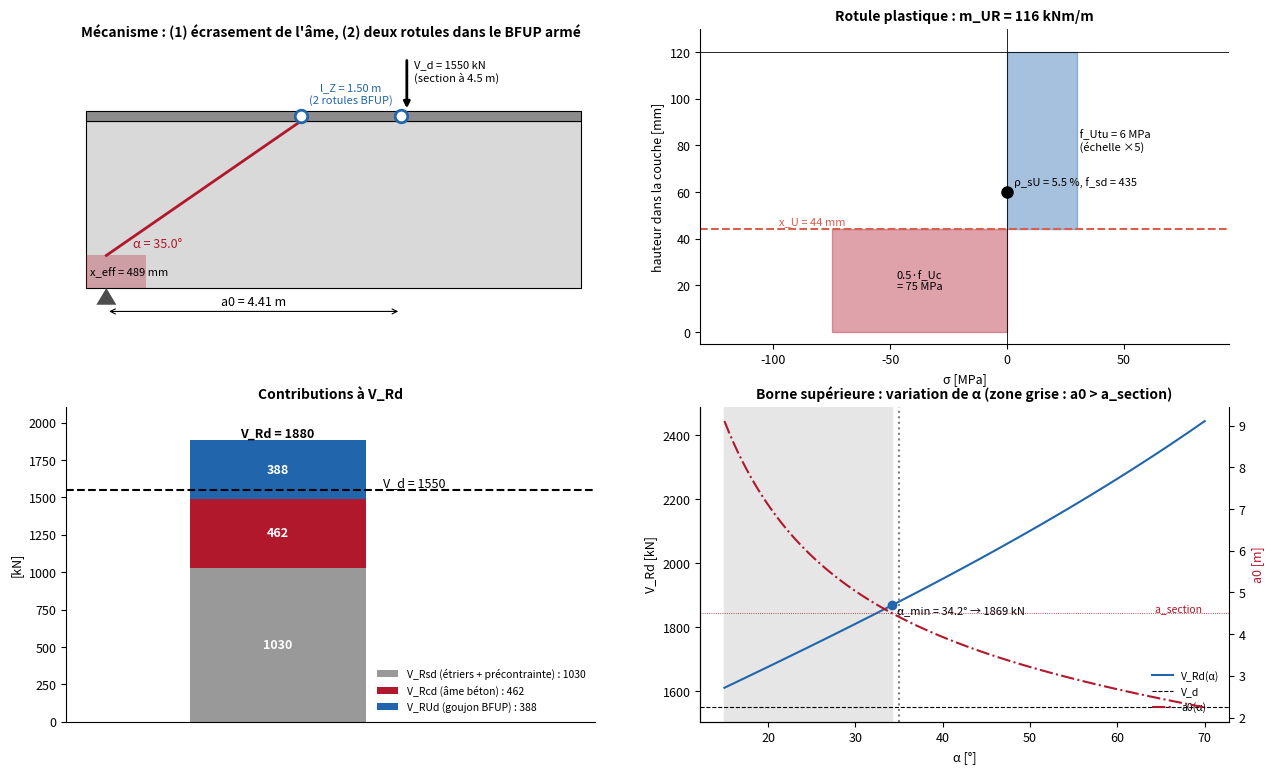

Write the Python code that produced this figure.
# -*- coding: utf-8 -*-
"""
bfup_ex3.py – noyau de calcul et de tracé de l'exemple 3 (Applications 8, A8.2)
Renforcement à l'effort tranchant d'un tablier continu au moyen du BFUP armé.
Mécanisme cinématique (borne supérieure) : (1) écrasement de l'âme en béton comprimée,
(2) effet goujon par formation de deux rotules plastiques dans la couche de BFUP armé.

Cours « Structures existantes : chapitres choisis », p. 53-55.
Unités internes : N, mm, MPa ; résultats en kN, kNm/m.
"""
import numpy as np
import matplotlib.pyplot as plt
from matplotlib.patches import Rectangle, Polygon

C_CONC, C_UHPC, C_STEEL, C_COMP, C_TENS, C_NA = "0.85", "0.55", "k", "#b2182b", "#2166ac", "#d6604d"
plt.rcParams.update({"font.size": 9, "axes.titlesize": 10, "axes.titleweight": "bold",
                     "axes.spines.top": False, "axes.spines.right": False})


def ex3_inputs():
    return dict(
        # hauteurs statiques de la section composée BFUP-béton
        d_sc=2360.0, d_sU=2460.0, d_U=2460.0,
        # béton existant
        A_c=760000.0, f_cd=20.0, A_sc=1000.0, f_scd=435.0,
        # couche de BFUP armé (même couche que A8.1)
        h_U=120.0, phi_sU=20.0, s_sU=100.0, n_layers=2,
        f_sUd=435.0, f_sy=500.0,          # f_sy : utilisé par le corrigé pour x_U
        f_Utd_deff=7.0,                   # f_Utd utilisé par le corrigé dans d_eff et ω_m
        f_Utu=6.0, f_Uc=150.0, k_Uc=0.5,  # rotule : σ_c max = k_Uc · f_Uc (hypothèse prudente)
        b_U_omega=1.0,                    # largeur de BFUP [m] prise dans d_eff et ω_m (corrigé : 1 m)
        b_dowel=2500.0,                   # largeur de BFUP mobilisée par l'effet goujon [mm]
        # mécanisme
        alpha=35.0, l_Z=1500.0, h_crack=2040.0, b_w=300.0, k_stress_block=0.85,
        # sollicitations
        V_Rsd=1030.0, V_d=1550.0, a_section=4500.0,
    )


def bar_area(phi, s):
    return np.pi * phi**2 / 4.0 * 1000.0 / s


def VRc(p, x_eff, alpha_deg):
    """Contribution de l'âme comprimée [kN] : b_w · x_eff/sinα · f_cd/2 · (1 − cosα)."""
    a = np.radians(alpha_deg)
    return p["b_w"] * x_eff / np.sin(a) * p["f_cd"] / 2 * (1 - np.cos(a)) / 1e3


def a0_of(p, alpha_deg):
    return p["h_crack"] / np.tan(np.radians(alpha_deg)) + p["l_Z"]


def ex3_compute(p=None):
    p = ex3_inputs() if p is None else {**ex3_inputs(), **p}
    A_sU = p["n_layers"] * bar_area(p["phi_sU"], p["s_sU"])      # mm²/m
    A_U = 1000.0 * p["h_U"] - A_sU                                # mm²/m
    rho = A_sU / A_U
    bU = p["b_U_omega"]
    terms = [("BFUP", p["d_U"], bU * A_U * p["f_Utd_deff"]),
             ("A_sU", p["d_sU"], bU * A_sU * p["f_sUd"]),
             ("A_sc", p["d_sc"], p["A_sc"] * p["f_scd"])]
    sumAf = sum(t[2] for t in terms)
    d_eff = sum(t[1] * t[2] for t in terms) / sumAf
    omega = sumAf / (p["A_c"] * p["f_cd"])
    x = 0.9 * omega * d_eff
    x_eff = p["k_stress_block"] * x
    a0 = a0_of(p, p["alpha"])
    V_Rcd = VRc(p, x_eff, p["alpha"])
    # rotule plastique dans la couche de BFUP armé
    hU = p["h_U"]
    x_U = rho * hU * p["f_sy"] / (p["k_Uc"] * p["f_Uc"])
    m_s = p["f_sUd"] * rho * hU * (hU / 2 - x_U / 2) / 1e3        # kNm/m
    m_U = p["f_Utu"] * (hU - x_U) * (hU / 2 - x_U) / 1e3          # kNm/m
    m_UR = m_s + m_U
    V_RUd = 2 * m_UR / (p["l_Z"] / 1e3) * p["b_dowel"] / 1e3      # kN
    V_Rd = V_Rcd + V_RUd + p["V_Rsd"]
    # borne supérieure : α minimal admissible (a0 ≤ distance de la section)
    free = p["a_section"] - p["l_Z"]
    alpha_min = np.degrees(np.arctan(p["h_crack"] / free)) if free > 0 else np.nan
    V_Rd_min = (VRc(p, x_eff, alpha_min) + V_RUd + p["V_Rsd"]) if free > 0 else np.nan
    alphas = np.linspace(15, 70, 111)
    return dict(p=p, A_sU=A_sU, A_U=A_U, rho=rho, terms=terms, sumAf=sumAf, d_eff=d_eff, omega=omega,
                x=x, x_eff=x_eff, a0=a0, V_Rcd=V_Rcd, V_Rcd45=VRc(p, x_eff, 45.0), a0_45=a0_of(p, 45.0),
                x_U=x_U, m_s=m_s, m_U=m_U, m_UR=m_UR, V_RUd=V_RUd, V_Rd=V_Rd, ok=V_Rd >= p["V_d"],
                alpha_min=alpha_min, V_Rd_min=V_Rd_min, alphas=alphas,
                VRd_alpha=np.array([VRc(p, x_eff, a) for a in alphas]) + V_RUd + p["V_Rsd"],
                a0_alpha=a0_of(p, alphas))


# ----------------------------------------------------------------------------
# Tracés
# ----------------------------------------------------------------------------
def draw_mechanism(ax, r):
    p = r["p"]
    H = 2.5
    L = max(7.0, (r["a0"] + p["l_Z"]) / 1e3 + 1.5)
    ax.add_patch(Rectangle((0, 0), L, H, fc=C_CONC, ec="k", lw=0.8))
    ax.add_patch(Rectangle((0, H), L, max(0.08, p["h_U"] / 800), fc=C_UHPC, ec="k", lw=0.8))
    tU = max(0.08, p["h_U"] / 800)
    xc = min(r["x_eff"] / 1e3, H * 0.6)
    x0 = 0.3
    a = np.radians(p["alpha"])
    dx = p["h_crack"] / 1e3 / np.tan(a)
    ax.plot([x0, x0 + dx], [xc, min(H, xc + p["h_crack"] / 1e3)], color=C_COMP, lw=2)
    ax.add_patch(Rectangle((0, 0), x0 + 0.6, xc, fc=C_COMP, alpha=0.3, ec="none"))
    for xh in (x0 + dx, x0 + dx + p["l_Z"] / 1e3):
        ax.plot(xh, H + tU / 2, "o", ms=9, mfc="w", mec=C_TENS, mew=2)
    ax.text(x0 + dx + p["l_Z"] / 2e3, H + tU + 0.12, f"l_Z = {p['l_Z']/1e3:.2f} m\n(2 rotules BFUP)",
            ha="center", color=C_TENS, fontsize=8)
    ax.annotate("", (x0, -0.35), (x0 + r["a0"] / 1e3, -0.35), arrowprops=dict(arrowstyle="<->", lw=0.8))
    ax.text(x0 + r["a0"] / 2e3, -0.3, f"a0 = {r['a0']/1e3:.2f} m", ha="center", va="bottom")
    ax.text(x0 + 0.4, xc + 0.12, f"α = {p['alpha']:.1f}°", color=C_COMP)
    ax.text(0.05, xc / 2, f"x_eff = {r['x_eff']:.0f} mm", fontsize=8, va="center")
    ax.add_patch(Polygon([(0.15, -0.25), (0.45, -0.25), (0.3, 0)], fc="0.3"))
    xs = x0 + p["a_section"] / 1e3
    ax.annotate("", (xs, H + tU), (xs, H + 0.95), arrowprops=dict(arrowstyle="-|>", lw=2))
    ax.text(xs + 0.1, H + 0.6, f"V_d = {p['V_d']:.0f} kN\n(section à {p['a_section']/1e3:.1f} m)", fontsize=8)
    ax.set_xlim(-0.3, L + 0.2)
    ax.set_ylim(-0.6, H + 1.15)
    ax.set_aspect("equal")
    ax.axis("off")
    ax.set_title("Mécanisme : (1) écrasement de l'âme, (2) deux rotules dans le BFUP armé")


def draw_hinge(ax, r):
    p = r["p"]
    hU, xU = p["h_U"], r["x_U"]
    sc = -p["k_Uc"] * p["f_Uc"]
    ax.fill_betweenx([0, xU], 0, sc, color=C_COMP, alpha=0.4)
    ax.fill_betweenx([xU, hU], 0, p["f_Utu"] * 5, color=C_TENS, alpha=0.4)
    ax.text(sc / 2, xU / 2, f"{p['k_Uc']:g}·f_Uc\n= {-sc:.0f} MPa", ha="center", va="center", fontsize=8)
    ax.text(p["f_Utu"] * 5, (xU + hU) / 2, f" f_Utu = {p['f_Utu']:g} MPa\n (échelle ×5)", va="center", fontsize=8)
    ax.plot(0, hU / 2, "o", color=C_STEEL, ms=8)
    ax.text(3, hU / 2 + 3, f"ρ_sU = {r['rho']*100:.1f} %, f_sd = {p['f_sUd']:.0f}", fontsize=8)
    ax.axhline(xU, color=C_NA, ls="--")
    ax.text(sc * 1.3, xU + 2, f"x_U = {xU:.0f} mm", color=C_NA, fontsize=8)
    ax.axhline(hU, color="k", lw=0.6)
    ax.axvline(0, color="k", lw=0.6)
    ax.set_xlim(sc * 1.75, 95)
    ax.set_ylim(-5, hU + 10)
    ax.set_xlabel("σ [MPa]")
    ax.set_ylabel("hauteur dans la couche [mm]")
    ax.set_title(f"Rotule plastique : m_UR = {r['m_UR']:.0f} kNm/m")


def draw_contributions(ax, r):
    p = r["p"]
    parts = [("V_Rsd (étriers + précontrainte)", p["V_Rsd"], "0.6"), ("V_Rcd (âme béton)", r["V_Rcd"], C_COMP),
             ("V_RUd (goujon BFUP)", r["V_RUd"], C_TENS)]
    bot = 0
    for lab, v, c in parts:
        ax.bar(0, v, bottom=bot, color=c, width=0.5, label=f"{lab} : {v:.0f}")
        if v > 0.05 * max(p["V_d"], 1):
            ax.text(0, bot + v / 2, f"{v:.0f}", ha="center", va="center", color="w", weight="bold")
        bot += v
    ax.axhline(p["V_d"], color="k", ls="--")
    ax.text(0.3, p["V_d"], f"V_d = {p['V_d']:.0f}", va="bottom")
    ax.text(0, bot, f"V_Rd = {bot:.0f}", ha="center", va="bottom", weight="bold")
    ax.set_xlim(-0.6, 0.9)
    ax.set_ylim(0, max(bot, p["V_d"]) * 1.12)
    ax.set_xticks([])
    ax.set_ylabel("[kN]")
    ax.legend(fontsize=7.5, frameon=False, loc="lower right")
    ax.set_title("Contributions à V_Rd")


def draw_alpha(ax, r):
    p = r["p"]
    ax.plot(r["alphas"], r["VRd_alpha"], color=C_TENS, label="V_Rd(α)")
    ax.axhline(p["V_d"], color="k", ls="--", lw=0.8, label="V_d")
    ax.axvline(p["alpha"], color="0.5", ls=":")
    if np.isfinite(r["alpha_min"]):
        ax.axvspan(r["alphas"][0], r["alpha_min"], color="0.9", zorder=0)
        ax.plot(r["alpha_min"], r["V_Rd_min"], "o", color=C_TENS)
        ax.text(r["alpha_min"], r["V_Rd_min"], f"  α_min = {r['alpha_min']:.1f}° → {r['V_Rd_min']:.0f} kN",
                fontsize=8, va="top")
    ax.set_xlabel("α [°]")
    ax.set_ylabel("V_Rd [kN]")
    ax2 = ax.twinx()
    ax2.plot(r["alphas"], r["a0_alpha"] / 1e3, color=C_COMP, ls="-.", label="a0(α)")
    ax2.axhline(p["a_section"] / 1e3, color=C_COMP, lw=0.6, ls=":")
    ax2.text(r["alphas"][-1], p["a_section"] / 1e3, "a_section ", color=C_COMP, fontsize=7.5, ha="right", va="bottom")
    ax2.set_ylabel("a0 [m]", color=C_COMP)
    ax2.spines["right"].set_visible(True)
    h1, l1 = ax.get_legend_handles_labels()
    h2, l2 = ax2.get_legend_handles_labels()
    ax.legend(h1 + h2, l1 + l2, fontsize=7.5, frameon=False, loc="lower right")
    ax.set_title("Borne supérieure : variation de α (zone grise : a0 > a_section)")


if __name__ == "__main__":
    r = ex3_compute()
    print(f"d_eff = {r['d_eff']:.0f} mm ; ω = {r['omega']:.3f} ; x = {r['x']:.0f} ; V_Rcd = {r['V_Rcd']:.0f} ; "
          f"m_UR = {r['m_UR']:.1f} ; V_RUd = {r['V_RUd']:.0f} ; V_Rd = {r['V_Rd']:.0f} kN ; "
          f"α_min = {r['alpha_min']:.1f}° → {r['V_Rd_min']:.0f} kN")
    fig, ax = plt.subplots(2, 2, figsize=(15, 9))
    draw_mechanism(ax[0, 0], r); draw_hinge(ax[0, 1], r); draw_contributions(ax[1, 0], r); draw_alpha(ax[1, 1], r)
    plt.show()
